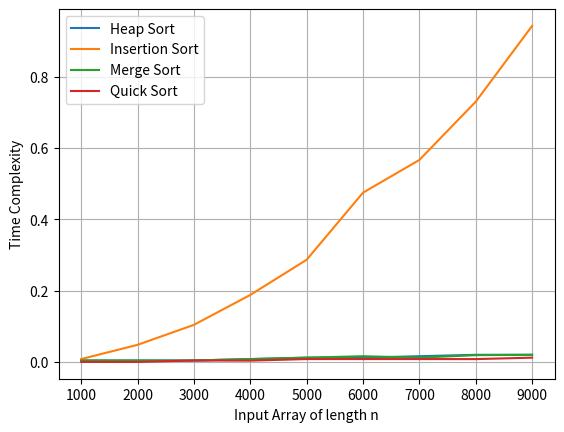

Write Python code to recreate this figure.
import time
import numpy as np
import matplotlib.pyplot as plt
from time import process_time
import random


#########################################
## Heap Sort #######################
def heapify(arr, n, i):
    largest = i  # Initialize largest as root
    l = 2 * i + 1  # left = 2*i + 1
    r = 2 * i + 2  # right = 2*i + 2
  
 # See if left child of root exists and is
 # greater than root
  
    if l < n and arr[i] < arr[l]:
        largest = l
  
 # See if right child of root exists and is
 # greater than root
  
    if r < n and arr[largest] < arr[r]:
        largest = r
  
 # Change root, if needed
  
    if largest != i:
        (arr[i], arr[largest]) = (arr[largest], arr[i])  # swap
  
  # Heapify the root.
  
        heapify(arr, n, largest)
  
  
# The main function to sort an array of given size
  
def heapSort(arr):
    n = len(arr)
  
 # Build a maxheap.
 # Since last parent will be at ((n//2)-1) we can start at that location.
  
    for i in range(n // 2 - 1, -1, -1):
        heapify(arr, n, i)
  
 # One by one extract elements
  
    for i in range(n - 1, 0, -1):
        (arr[i], arr[0]) = (arr[0], arr[i])  # swap
        heapify(arr, i, 0)
  


#########################################
## Insertion Sort #######################
def insertionSort(arr):

    # Traverse through 1 to len(arr)
    for i in range(1, len(arr)):

        key = arr[i]

        # Move elements of arr[0..i-1], that are
        # greater than key, to one position ahead
        # of their current position
        j = i-1
        while j >= 0 and key < arr[j] :
                arr[j + 1] = arr[j]
                j -= 1
        arr[j + 1] = key
#########################################

#########################################
## Merge Sort ###########################
def merge(arr, l, m, r):
    n1 = m - l + 1
    n2 = r- m

    # create temp arrays
    L = [0] * (n1)
    R = [0] * (n2)

    # Copy data to temp arrays L[] and R[]
    for i in range(0 , n1):
        L[i] = arr[l + i]

    for j in range(0 , n2):
        R[j] = arr[m + 1 + j]

    # Merge the temp arrays back into arr[l..r]
    i = 0     # Initial index of first subarray
    j = 0     # Initial index of second subarray
    k = l     # Initial index of merged subarray

    while i < n1 and j < n2 :
        if L[i] <= R[j]:
            arr[k] = L[i]
            i += 1
        else:
            arr[k] = R[j]
            j += 1
        k += 1

    # Copy the remaining elements of L[], if there
    # are any
    while i < n1:
        arr[k] = L[i]
        i += 1
        k += 1

    # Copy the remaining elements of R[], if there
    # are any
    while j < n2:
        arr[k] = R[j]
        j += 1
        k += 1

# l is for left index and r is right index of the
# sub-array of arr to be sorted
def mergeSort(arr,l,r):
    if l < r:
        # Same as (l+r)/2, but avoids overflow for
        # large l and h
        m = l + (r-l)//2

        # Sort first and second halves
        mergeSort(arr, l, m)
        mergeSort(arr, m+1, r)
        merge(arr, l, m, r)
#########################################

#########################################
## Quick Sort ###########################
def partition(arr,low,high):
    i = ( low-1 )         # index of smaller element
    pivot = arr[high]     # pivot

    for j in range(low , high):

        # If current element is smaller than or
        # equal to pivot
        if   arr[j] <= pivot:

            # increment index of smaller element
            i = i+1
            arr[i],arr[j] = arr[j],arr[i]

    arr[i+1],arr[high] = arr[high],arr[i+1]
    return ( i+1 )

# Function to do Quick sort
def quickSort(arr,low,high):
    if low < high:
        # pi is partitioning index, arr[p] is now
        # at right place
        pi = partition(arr,low,high)

        # Separately sort elements before
        # partition and after partition
        quickSort(arr, low, pi-1)
        quickSort(arr, pi+1, high)
#########################################



#########################################
## Main #################################

sorts = [
    {
        "name": "Heap Sort",
        "sort": lambda arr: heapSort(arr)
    },
    {
        "name": "Insertion Sort",
        "sort": lambda arr: insertionSort(arr)
    },
    {
        "name": "Merge Sort",
        "sort": lambda arr: mergeSort(arr, 0, len(arr) - 1)
    },
    {
        "name": "Quick Sort",
        "sort": lambda arr: quickSort(arr, 0, len(arr) - 1)
    }
]

elements = np.array([i*1000 for i in range(1, 10)])

plt.xlabel('Input Array of length n')
plt.ylabel('Time Complexity')

for sort in sorts:
    times = list()
    start_all = process_time()
    for i in range(1, 10):
        start = process_time()
        a = random.sample(range(1, 100000), i*1000)
        sort["sort"](a)
        end = process_time()
        times.append(end - start)

        print(sort["name"], "Sorted", i * 1000, "Elements in", end - start, "s")
    end_all = process_time()
    print(sort["name"], "Sorted Elements in", end_all - start_all, "s")

    plt.plot(elements, times, label = sort["name"])

plt.grid()
plt.legend()
plt.show()

#########################################